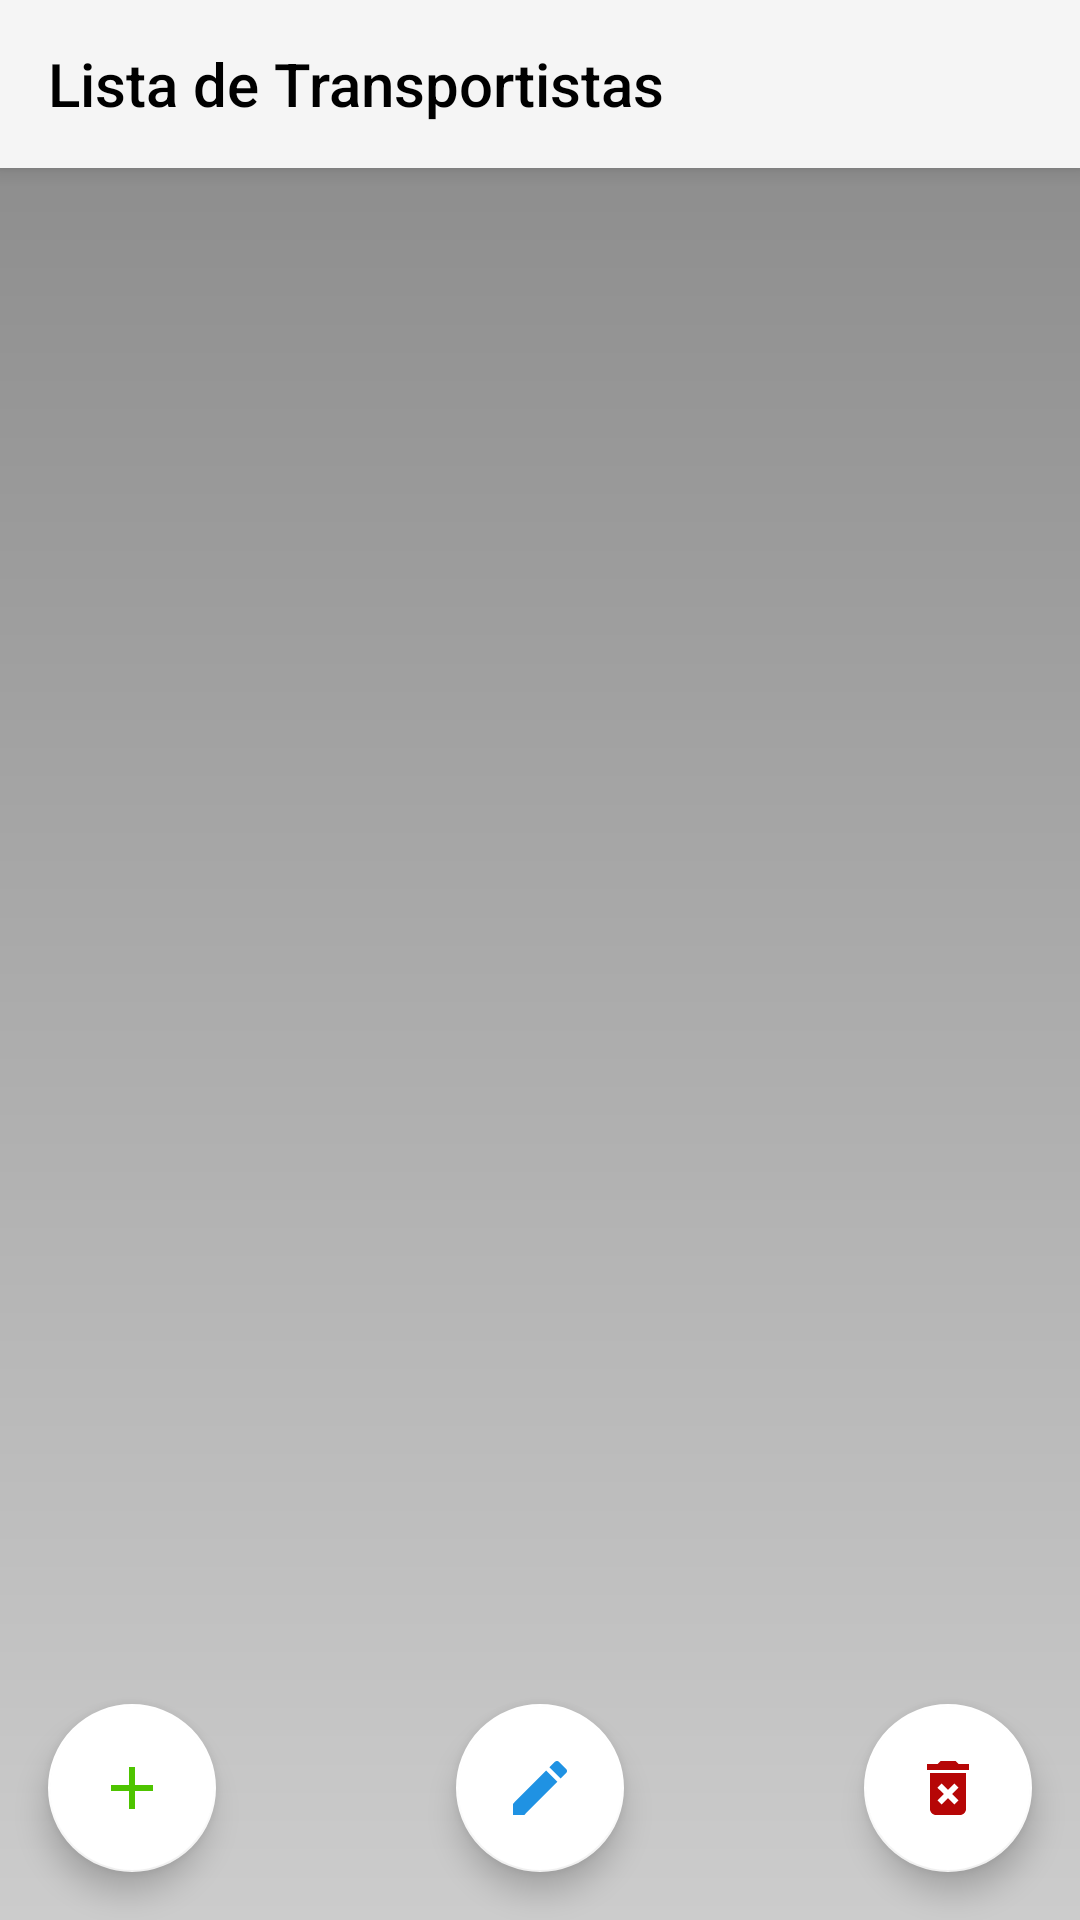

Layout XML and referenced resources for this Android screen:
<!-- AndroidManifest.xml: application theme AppTheme -->
<!-- res/layout/activity_vista_transportista.xml -->
<?xml version="1.0" encoding="utf-8"?>
<androidx.constraintlayout.widget.ConstraintLayout xmlns:android="http://schemas.android.com/apk/res/android"
    xmlns:app="http://schemas.android.com/apk/res-auto"
    xmlns:tools="http://schemas.android.com/tools"
    android:layout_width="match_parent"
    android:layout_height="match_parent"
    tools:context=".ui.transportista.VistaTransportista">

    <com.google.android.material.appbar.MaterialToolbar
        android:id="@+id/toolbar"
        android:layout_width="match_parent"
        android:layout_height="?attr/actionBarSize"
        android:background="?attr/colorPrimary"
        android:elevation="4dp"
        app:title="Lista de Transportistas"
        app:layout_constraintTop_toTopOf="parent"
        app:layout_constraintStart_toStartOf="parent"
        app:titleTextColor="@android:color/black"
        app:layout_constraintEnd_toEndOf="parent" />

    <androidx.recyclerview.widget.RecyclerView
        android:id="@+id/recyclerView"
        android:layout_width="0dp"
        android:layout_height="0dp"
        app:layout_constraintTop_toBottomOf="@id/toolbar"
        app:layout_constraintBottom_toTopOf="@id/btnAgregarTransportista"
        app:layout_constraintStart_toStartOf="parent"
        app:layout_constraintEnd_toEndOf="parent" />

    <com.google.android.material.floatingactionbutton.FloatingActionButton
        android:id="@+id/btnAgregarTransportista"
        android:layout_width="wrap_content"
        android:layout_height="wrap_content"
        android:layout_marginStart="16dp"
        android:layout_marginBottom="16dp"
        android:src="@drawable/baseline_add_24"
        app:backgroundTint="#FFFFFF"
        app:layout_constraintBottom_toBottomOf="parent"
        app:layout_constraintStart_toStartOf="parent" />

    <com.google.android.material.floatingactionbutton.FloatingActionButton
        android:id="@+id/btnEditarTransportista"
        android:layout_width="wrap_content"
        android:layout_height="wrap_content"
        android:layout_marginBottom="16dp"
        android:src="@drawable/baseline_edit_24"
        app:backgroundTint="#FFFFFF"
        app:layout_constraintBottom_toBottomOf="parent"
        app:layout_constraintEnd_toStartOf="@+id/btnBorrarTransportista"
        app:layout_constraintStart_toEndOf="@+id/btnAgregarTransportista" />

    <com.google.android.material.floatingactionbutton.FloatingActionButton
        android:id="@+id/btnBorrarTransportista"
        android:layout_width="wrap_content"
        android:layout_height="wrap_content"
        android:layout_marginEnd="16dp"
        android:layout_marginBottom="16dp"
        android:src="@drawable/baseline_delete_forever_24"
        app:backgroundTint="#FFFFFF"
        app:layout_constraintBottom_toBottomOf="parent"
        app:layout_constraintEnd_toEndOf="parent" />

</androidx.constraintlayout.widget.ConstraintLayout>
<!-- resources referenced by this layout -->
<resources>
  <!-- drawable baseline_add_24 (drawable) -->
  <vector android:height="50dp" android:tint="#4EC400"
      android:viewportHeight="24" android:viewportWidth="24"
      android:width="50dp" xmlns:android="http://schemas.android.com/apk/res/android">
      <path android:fillColor="@android:color/white" android:pathData="M19,13h-6v6h-2v-6H5v-2h6V5h2v6h6v2z"/>
  </vector>
  <!-- drawable baseline_delete_forever_24 (drawable) -->
  <vector android:height="50dp" android:tint="#B60606"
      android:viewportHeight="24" android:viewportWidth="24"
      android:width="50dp" xmlns:android="http://schemas.android.com/apk/res/android">
      <path android:fillColor="@android:color/white" android:pathData="M6,19c0,1.1 0.9,2 2,2h8c1.1,0 2,-0.9 2,-2L18,7L6,7v12zM8.46,11.88l1.41,-1.41L12,12.59l2.12,-2.12 1.41,1.41L13.41,14l2.12,2.12 -1.41,1.41L12,15.41l-2.12,2.12 -1.41,-1.41L10.59,14l-2.13,-2.12zM15.5,4l-1,-1h-5l-1,1L5,4v2h14L19,4z"/>
  </vector>
  <!-- drawable baseline_edit_24 (drawable) -->
  <vector android:height="50dp" android:tint="#1F92E3"
      android:viewportHeight="24" android:viewportWidth="24"
      android:width="50dp" xmlns:android="http://schemas.android.com/apk/res/android">
      <path android:fillColor="@android:color/white" android:pathData="M3,17.25V21h3.75L17.81,9.94l-3.75,-3.75L3,17.25zM20.71,7.04c0.39,-0.39 0.39,-1.02 0,-1.41l-2.34,-2.34c-0.39,-0.39 -1.02,-0.39 -1.41,0l-1.83,1.83 3.75,3.75 1.83,-1.83z"/>
  </vector>
  <style name="AppTheme" parent="Theme.AppCompat.Light">
          
          <item name="android:windowBackground">@drawable/fondo_degradado</item>
          <item name="bottomNavigationStyle">@style/AppBottomNavigation</item>
          
      </style>
  <!-- drawable fondo_degradado (drawable) -->
  <?xml version="1.0" encoding="utf-8"?>
  <shape xmlns:android="http://schemas.android.com/apk/res/android">
      <gradient
          android:startColor="#CCCCCC"
          android:endColor="#888888"
          android:angle="90"/>
  </shape>
  <style name="AppBottomNavigation" parent="Widget.Design.BottomNavigationView">
          <item name="android:background">#00FC28</item>
  
      </style>
</resources>
